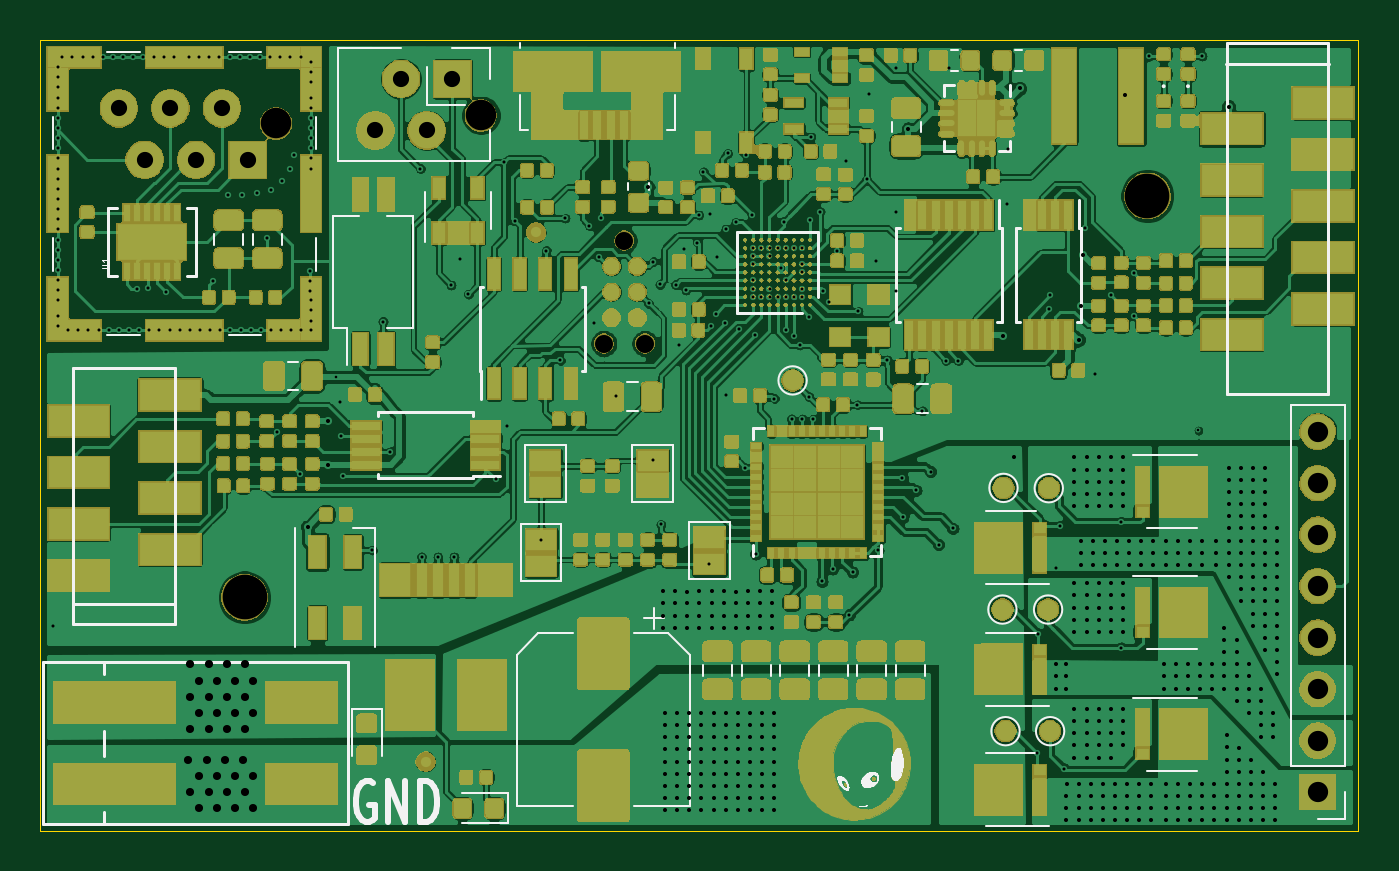
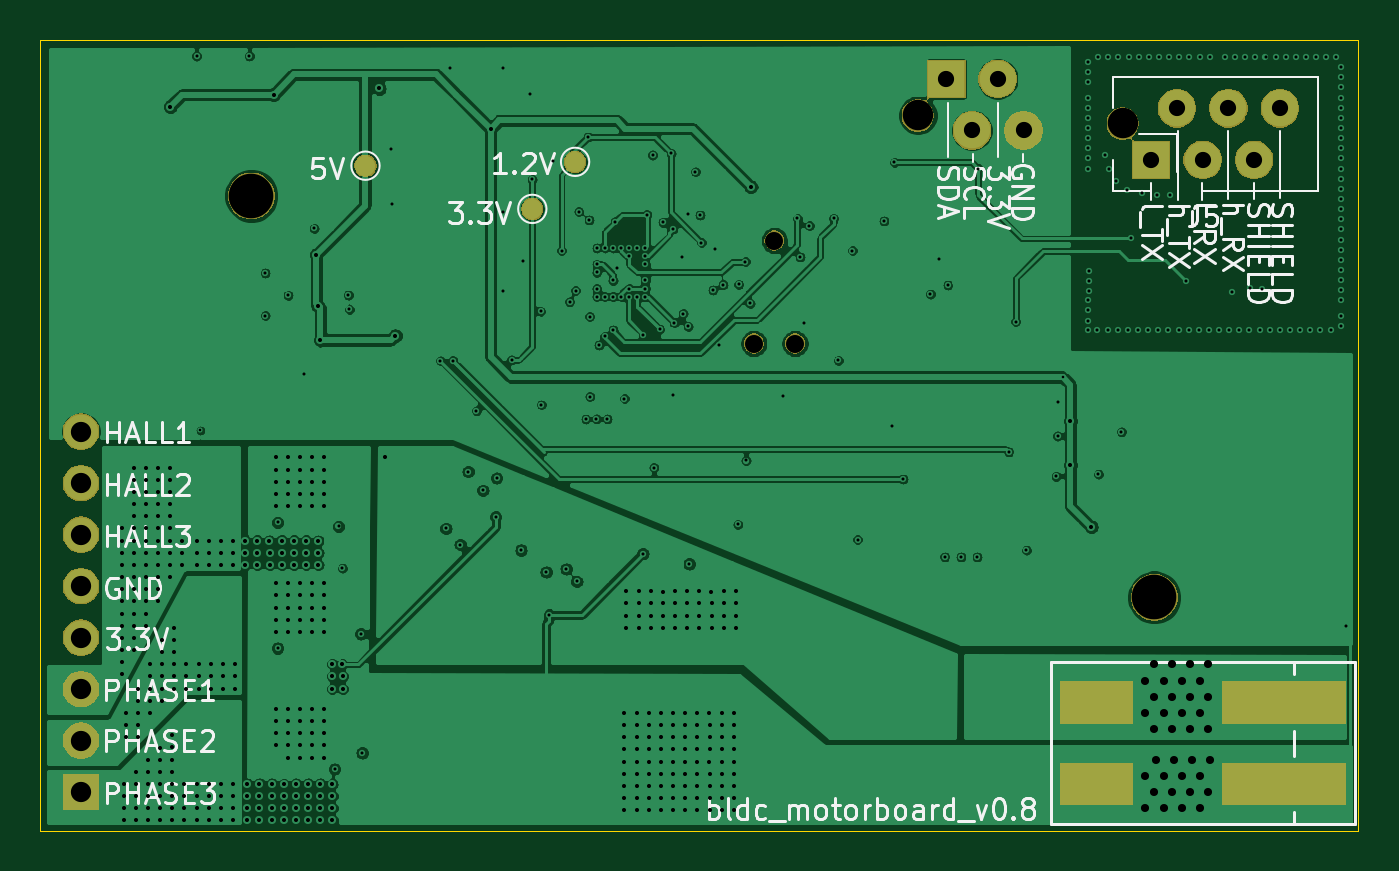
Circuit board: 13 layer files. Board 65.0 x 39.0 mm.
- bottom_copper: board-B_Cu.gbr (255594 bytes)
- bottom_mask: board-B_Mask.gbr (28151 bytes)
- paste: board-B_Paste.gbr (702 bytes)
- bottom_silk: board-B_SilkS.gbr (28212 bytes)
- outline: board-Edge_Cuts.gbr (724 bytes)
- top_copper: board-F_Cu.gbr (796191 bytes)
- top_mask: board-F_Mask.gbr (385389 bytes)
- paste: board-F_Paste.gbr (348659 bytes)
- top_silk: board-F_SilkS.gbr (28859 bytes)
- inner_copper: board-In1_Cu.gbr (50858 bytes)
- inner_copper: board-In2_Cu.gbr (74091 bytes)
- drill: board-NPTH.drl (472 bytes)
- drill: board-PTH.drl (12200 bytes)

=== bottom_copper: board-B_Cu.gbr (255594 bytes, source omitted) ===
=== bottom_mask: board-B_Mask.gbr (28151 bytes, source omitted) ===
=== paste: board-B_Paste.gbr ===
G04 #@! TF.GenerationSoftware,KiCad,Pcbnew,5.1.5-52549c5~84~ubuntu18.04.1*
G04 #@! TF.CreationDate,2020-04-16T17:59:20+02:00*
G04 #@! TF.ProjectId,board,626f6172-642e-46b6-9963-61645f706362,rev?*
G04 #@! TF.SameCoordinates,Original*
G04 #@! TF.FileFunction,Paste,Bot*
G04 #@! TF.FilePolarity,Positive*
%FSLAX46Y46*%
G04 Gerber Fmt 4.6, Leading zero omitted, Abs format (unit mm)*
G04 Created by KiCad (PCBNEW 5.1.5-52549c5~84~ubuntu18.04.1) date 2020-04-16 17:59:20*
%MOMM*%
%LPD*%
G04 APERTURE LIST*
%ADD10R,3.500000X2.000000*%
%ADD11R,6.000000X2.000000*%
G04 APERTURE END LIST*
D10*
X105900000Y-132700000D03*
D11*
X96650000Y-132700000D03*
X96650000Y-136700000D03*
D10*
X105900000Y-136700000D03*
M02*

=== bottom_silk: board-B_SilkS.gbr (28212 bytes, source omitted) ===
=== outline: board-Edge_Cuts.gbr ===
G04 #@! TF.GenerationSoftware,KiCad,Pcbnew,5.1.5-52549c5~84~ubuntu18.04.1*
G04 #@! TF.CreationDate,2020-04-16T17:59:20+02:00*
G04 #@! TF.ProjectId,board,626f6172-642e-46b6-9963-61645f706362,rev?*
G04 #@! TF.SameCoordinates,Original*
G04 #@! TF.FileFunction,Profile,NP*
%FSLAX46Y46*%
G04 Gerber Fmt 4.6, Leading zero omitted, Abs format (unit mm)*
G04 Created by KiCad (PCBNEW 5.1.5-52549c5~84~ubuntu18.04.1) date 2020-04-16 17:59:20*
%MOMM*%
%LPD*%
G04 APERTURE LIST*
%ADD10C,0.050000*%
G04 APERTURE END LIST*
D10*
X158000000Y-100000000D02*
X158000000Y-139000000D01*
X93000000Y-139000000D02*
X158000000Y-139000000D01*
X93000000Y-100000000D02*
X158000000Y-100000000D01*
X93000000Y-100000000D02*
X93000000Y-139000000D01*
M02*

=== top_copper: board-F_Cu.gbr (796191 bytes, source omitted) ===
=== top_mask: board-F_Mask.gbr (385389 bytes, source omitted) ===
=== paste: board-F_Paste.gbr (348659 bytes, source omitted) ===
=== top_silk: board-F_SilkS.gbr (28859 bytes, source omitted) ===
=== inner_copper: board-In1_Cu.gbr (50858 bytes, source omitted) ===
=== inner_copper: board-In2_Cu.gbr (74091 bytes, source omitted) ===
=== drill: board-NPTH.drl ===
M48
; DRILL file {KiCad 5.1.5-52549c5~84~ubuntu18.04.1} date Do 16 Apr 2020 17:59:23 CEST
; FORMAT={-:-/ absolute / inch / decimal}
; #@! TF.CreationDate,2020-04-16T17:59:23+02:00
; #@! TF.GenerationSoftware,Kicad,Pcbnew,5.1.5-52549c5~84~ubuntu18.04.1
; #@! TF.FileFunction,NonPlated,1,4,NPTH
FMAT,2
INCH
T1C0.0350
T2C0.0591
T3C0.0866
%
G90
G05
T1
X4.7553Y-4.5268
X4.7953Y-4.3268
X4.8353Y-4.5268
T2
X4.1189Y-4.0992
X4.5167Y-4.0839
T3
X5.811Y-4.2402
X4.0579Y-5.0197
T0
M30

=== drill: board-PTH.drl (12200 bytes, source omitted) ===
